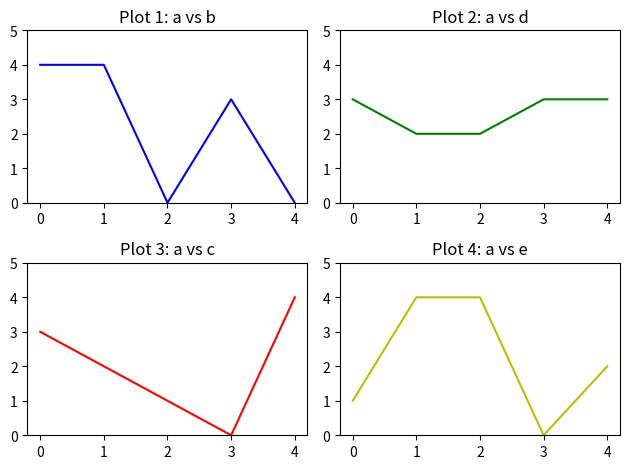

Source code (Python):
import matplotlib.pyplot as plt

# Example data
a = [0, 1, 2, 3, 4]
b = [4, 4, 0, 3, 0]
c = [3, 2, 1, 0, 4]
d = [3, 2, 2, 3, 3]
e = [1, 4, 4, 0, 2]

plt.subplot(2, 2, 1)
plt.ylim(0, 5)
plt.plot(a, b, 'b')
plt.title('Plot 1: a vs b')

plt.subplot(2, 2, 2)
plt.ylim(0, 5)
plt.plot(a, d, 'g')
plt.title('Plot 2: a vs d')

plt.subplot(2, 2, 3)
plt.ylim(0, 5)
plt.plot(a, c, 'r')
plt.title('Plot 3: a vs c')

plt.subplot(2, 2, 4)
plt.ylim(0, 5)
plt.plot(a, e, 'y')
plt.title('Plot 4: a vs e')

plt.tight_layout()
plt.show()
